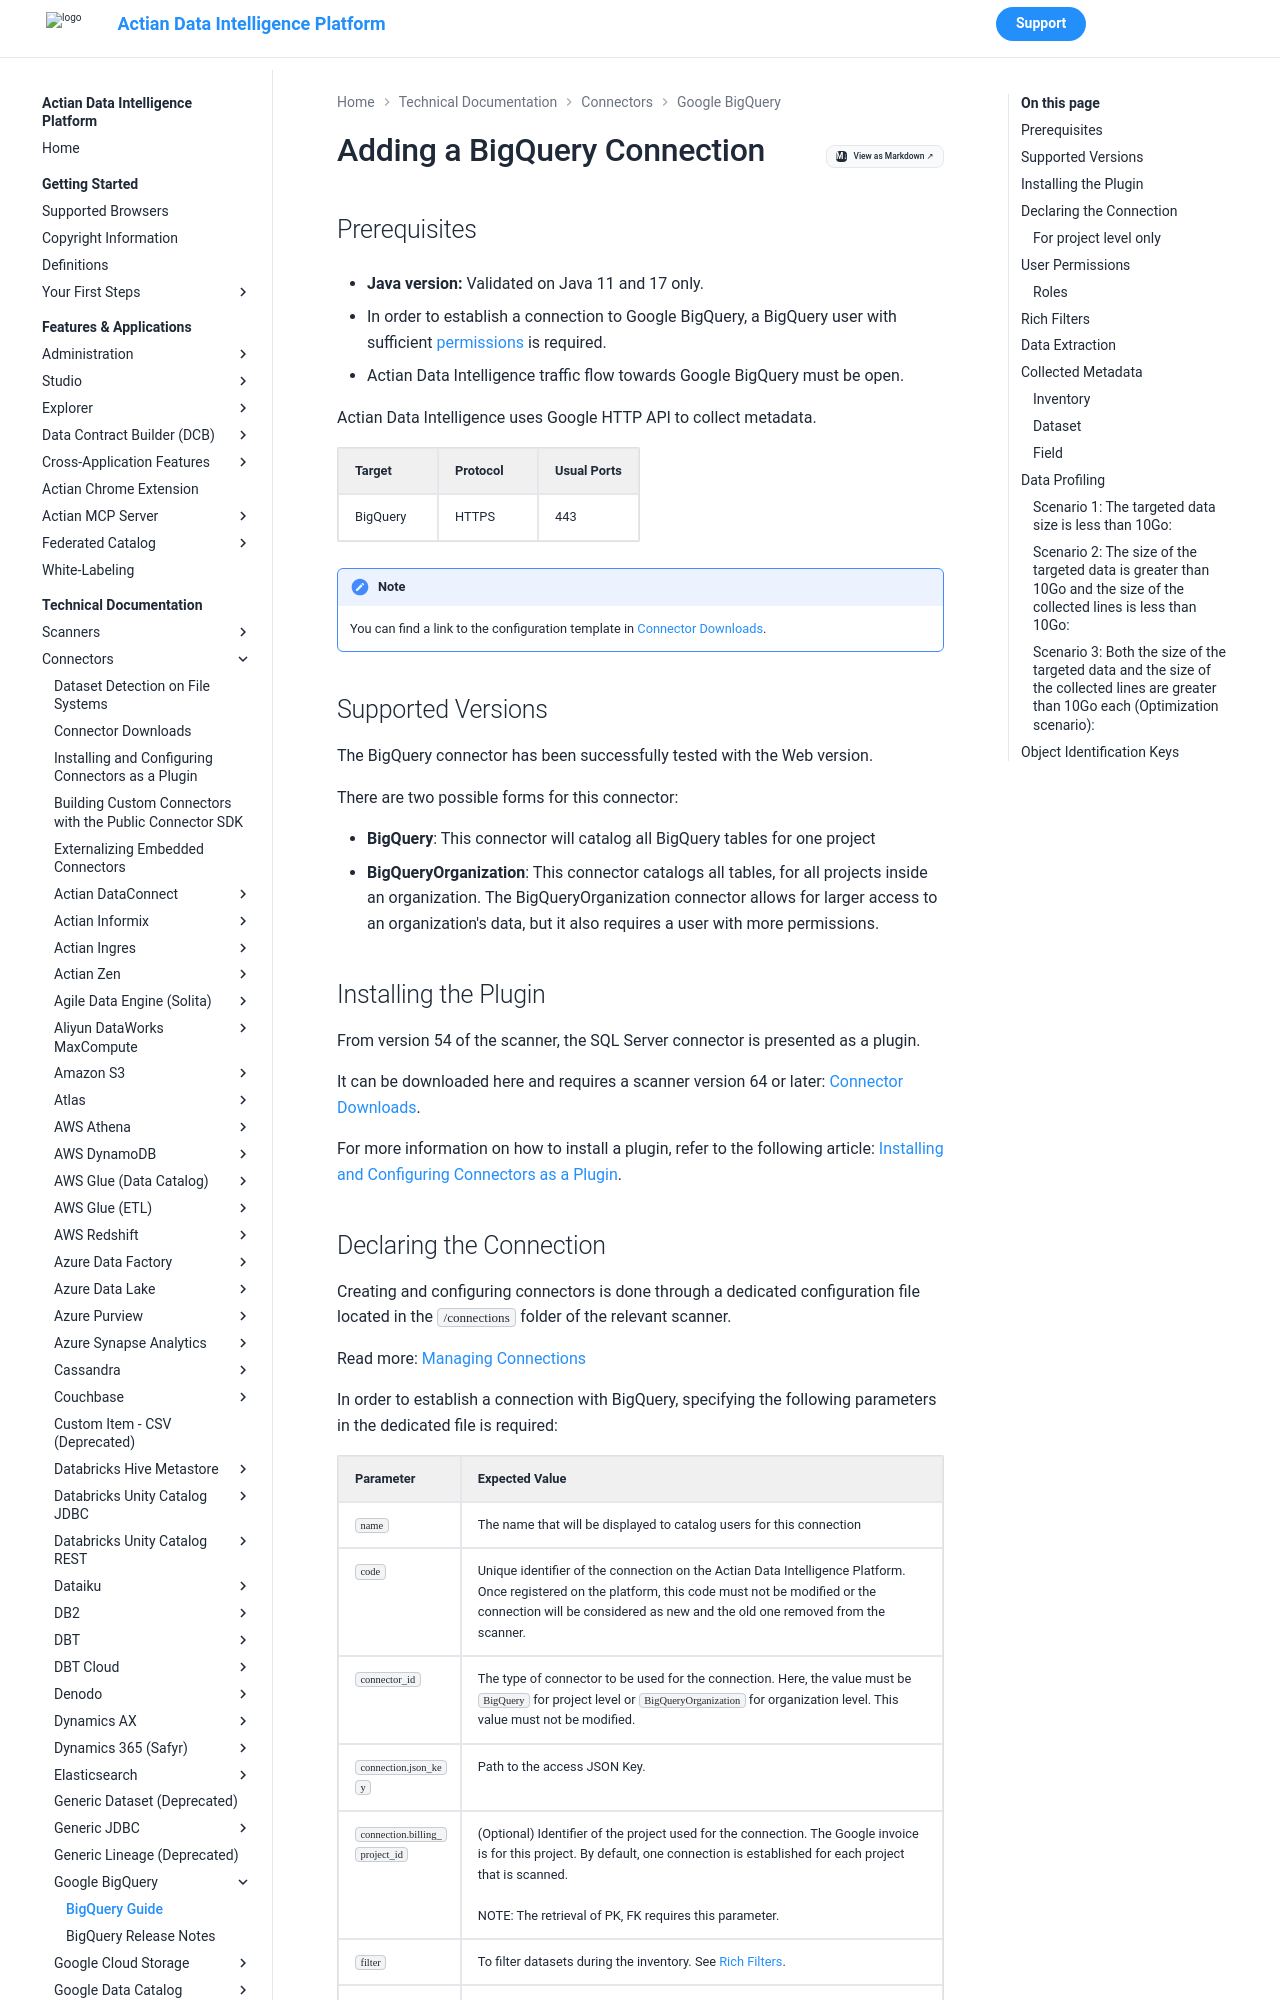

repository: ActianCorp/zeenea-platform-docs · page: latest/technical-documentation/connectors/google-bigquery/google-bigquery.html · generator: mkdocs

# Adding a BigQuery Connection

## Prerequisites

* **Java version:** Validated on Java 11 and 17 only.

* In order to establish a connection to Google BigQuery, a BigQuery user with sufficient [permissions](#user-permissions) is required.
* Actian Data Intelligence traffic flow towards Google BigQuery must be open.

Actian Data Intelligence uses Google HTTP API to collect metadata. 

| Target| Protocol | Usual Ports |
| :--- | :--- | :--- |
| BigQuery | HTTPS | 443 |

!!! note
    You can find a link to the configuration template in [Connector Downloads](../connectors-list.md).


## Supported Versions

The BigQuery connector has been successfully tested with the Web version. 

There are two possible forms for this connector: 

* **BigQuery**: This connector will catalog all BigQuery tables for one project
* **BigQueryOrganization**: This connector catalogs all tables, for all projects inside an organization. The BigQueryOrganization connector allows for larger access to an organization's data, but it also requires a user with more permissions.

## Installing the Plugin

From version 54 of the scanner, the SQL Server connector is presented as a plugin.

It can be downloaded here and requires a scanner version 64 or later: [Connector Downloads](../connectors-list.md).

For more information on how to install a plugin, refer to the following article: [Installing and Configuring Connectors as a Plugin](../connectors-install-as-plugin.md).
